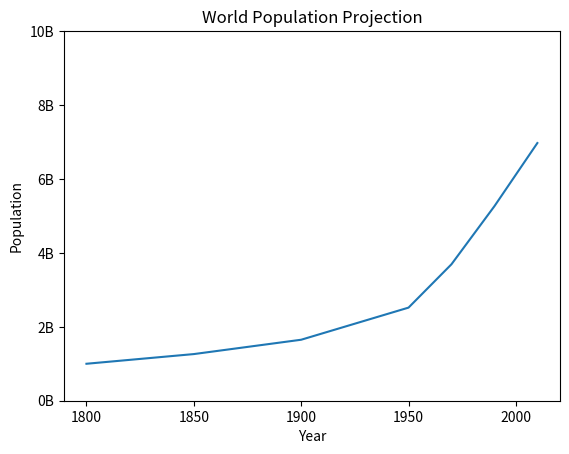

Here is the Python script that generated this plot:
import matplotlib.pyplot as plt
year = [ 1950, 1970, 1990, 2010] 
pop = [2.519, 3.692, 5.263, 6.972] 

# add more data
year = [1800,1850,1900] + year
pop = [1.0, 1.262, 1.650] + pop
plt.plot(year, pop)
plt.xlabel('Year')
plt.ylabel('Population')
plt.title('World Population Projection')
plt.yticks([0,2,4,6,8,10], ['0B','2B','4B','6B', '8B','10B'])
plt.show()